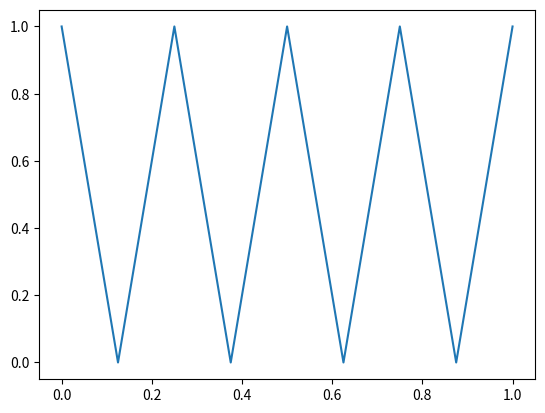

Recreate this plot in Python.
import numpy as np
import matplotlib.pyplot as plt


def relu(x):
    return (np.maximum(0, x))


def abs_activation(x):
    y1 = relu(x * 1 - 0.5)
    y2 = relu(x * -1 + 0.5)

    return (y1 + y2) * 2 + 0


if __name__ == '__main__':
    layer_number = 3
    x = np.linspace(start=0, stop=1, num=1001)
    y = x
    for _ in range(layer_number):
        y = abs_activation(y)
    plt.plot(x, y)
    plt.show()
